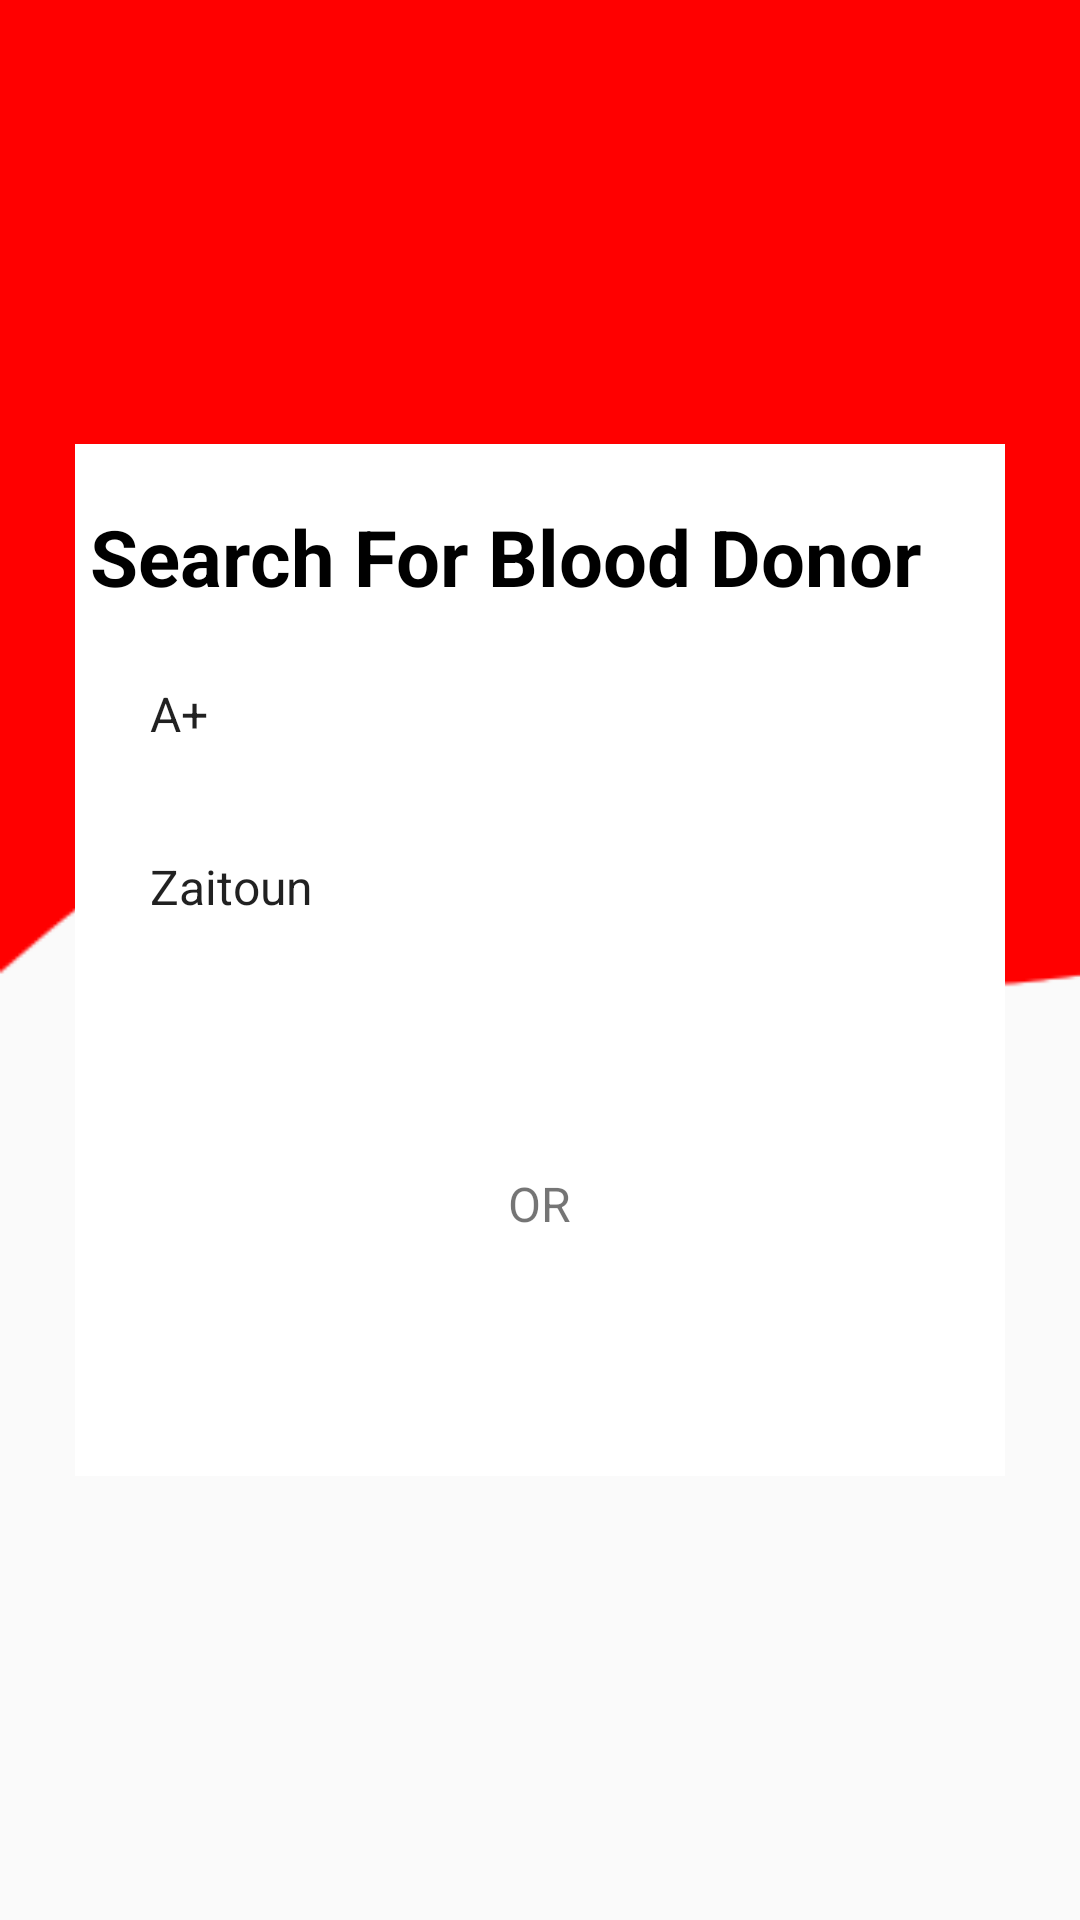

The Android layout XML behind this screen, and the referenced resources:
<!-- AndroidManifest.xml: application theme AppTheme -->
<!-- res/layout/activity_home_page.xml -->
<?xml version="1.0" encoding="utf-8"?>
<RelativeLayout xmlns:android="http://schemas.android.com/apk/res/android"
    xmlns:app="http://schemas.android.com/apk/res-auto"
    xmlns:tools="http://schemas.android.com/tools"
    android:layout_width="match_parent"
    android:layout_height="match_parent"
    tools:context=".activities.HomePage"
    android:background="@drawable/wave_background"
    android:gravity="center">

    <LinearLayout
        android:layout_width="wrap_content"
        android:layout_height="wrap_content"
        android:orientation="vertical"
        android:gravity="center"
        android:padding="25dp">
        <androidx.cardview.widget.CardView
            android:layout_width="340dp"
            android:layout_height="wrap_content"
            app:cardCornerRadius="8dp"
            android:background="#D3D3D3"
            >
            <LinearLayout
                android:layout_width="match_parent"
                android:layout_height="match_parent"
                android:orientation="vertical"
                android:padding="20dp">
                <TextView
                    android:id="@+id/seacrh_txtHomePage"
                    android:layout_width="match_parent"
                    android:layout_height="wrap_content"
                    app:layout_constraintStart_toStartOf="parent"
                    app:layout_constraintEnd_toEndOf="parent"
                    app:layout_constraintTop_toTopOf="parent"
                    android:text="@string/search_for_blood_donor"
                    android:textSize="26sp"
                    android:textColor="@android:color/black"
                    android:textStyle="bold"
                    />
                <Spinner
                    android:id="@+id/blood_group_spinnerHomePage"
                    android:layout_width="match_parent"
                    android:layout_height="wrap_content"
                    android:layout_marginTop="12dp"
                    android:background="@drawable/round_border"
                    android:entries="@array/bloodGroupItem"
                    android:padding="12dp"
                    />
                <Spinner
                    android:id="@+id/cities_spinnerHomePage"
                    android:layout_width="match_parent"
                    android:layout_height="wrap_content"
                    android:layout_marginTop="12dp"
                    android:background="@drawable/round_border"
                    android:entries="@array/cities"
                    android:padding="12dp"
                    />
                <Button
                    android:id="@+id/search_btn_homePage"
                    android:layout_width="match_parent"
                    android:layout_height="wrap_content"
                    android:layout_marginTop="12dp"
                    android:background="@drawable/round_btn"
                    android:text="@string/search"
                    android:textColor="#ffffff"
                    android:textSize="18sp"
                    />
                <TextView
                    android:layout_width="wrap_content"
                    android:layout_height="wrap_content"
                    android:layout_gravity="center"
                    android:padding="12dp"
                    android:text="@string/OR"
                    android:textSize="16sp" />
                <Button
                    android:id="@+id/logout_btn_HomePage"
                    android:layout_width="match_parent"
                    android:layout_height="wrap_content"
                    android:background="@drawable/round_btn"
                    android:text="@string/logout"
                    android:textColor="#ffffff"
                    android:textSize="18sp"/>
            </LinearLayout>
        </androidx.cardview.widget.CardView>
    </LinearLayout>



</RelativeLayout>
<!-- resources referenced by this layout -->
<resources>
  <string-array name="bloodGroupItem">
          <item>A+</item>
          <item>A-</item>
          <item>B+</item>
          <item>B-</item>
          <item>AB+</item>
          <item>AB-</item>
          <item>O+</item>
          <item>O-</item>
      </string-array>
  <string-array name="cities">
          <item>Zaitoun</item>
          <item>Ain Shams</item>
          <item>Sheraton</item>
          <item>Marg</item>
          <item>Shoubra</item>
          <item>Ain Shams</item>
          <item>Helwan</item>
          <item>Zamalik</item>
          <item>Giza</item>
      </string-array>
  <!-- drawable wave_background: png bitmap (drawable-v24, 3947 bytes) -->
  <string name="OR">OR</string>
  <string name="logout">Logout</string>
  <string name="search">Search</string>
  <string name="search_for_blood_donor">Search For Blood Donor</string>
  <style name="AppTheme" parent="Theme.AppCompat.Light.NoActionBar">
          
          <item name="colorPrimary">@color/colorPrimary</item>
          <item name="colorPrimaryDark">@color/colorPrimaryDark</item>
          <item name="colorAccent">@color/colorAccent</item>
      </style>
  <!-- not gathered from this repository: default colours our renderer supplied (Android Studio template values) -->
  <color name="colorPrimary">#FF6200EE</color>
  <color name="colorPrimaryDark">#FF3700B3</color>
  <color name="colorAccent">#FF03DAC5</color>
</resources>
